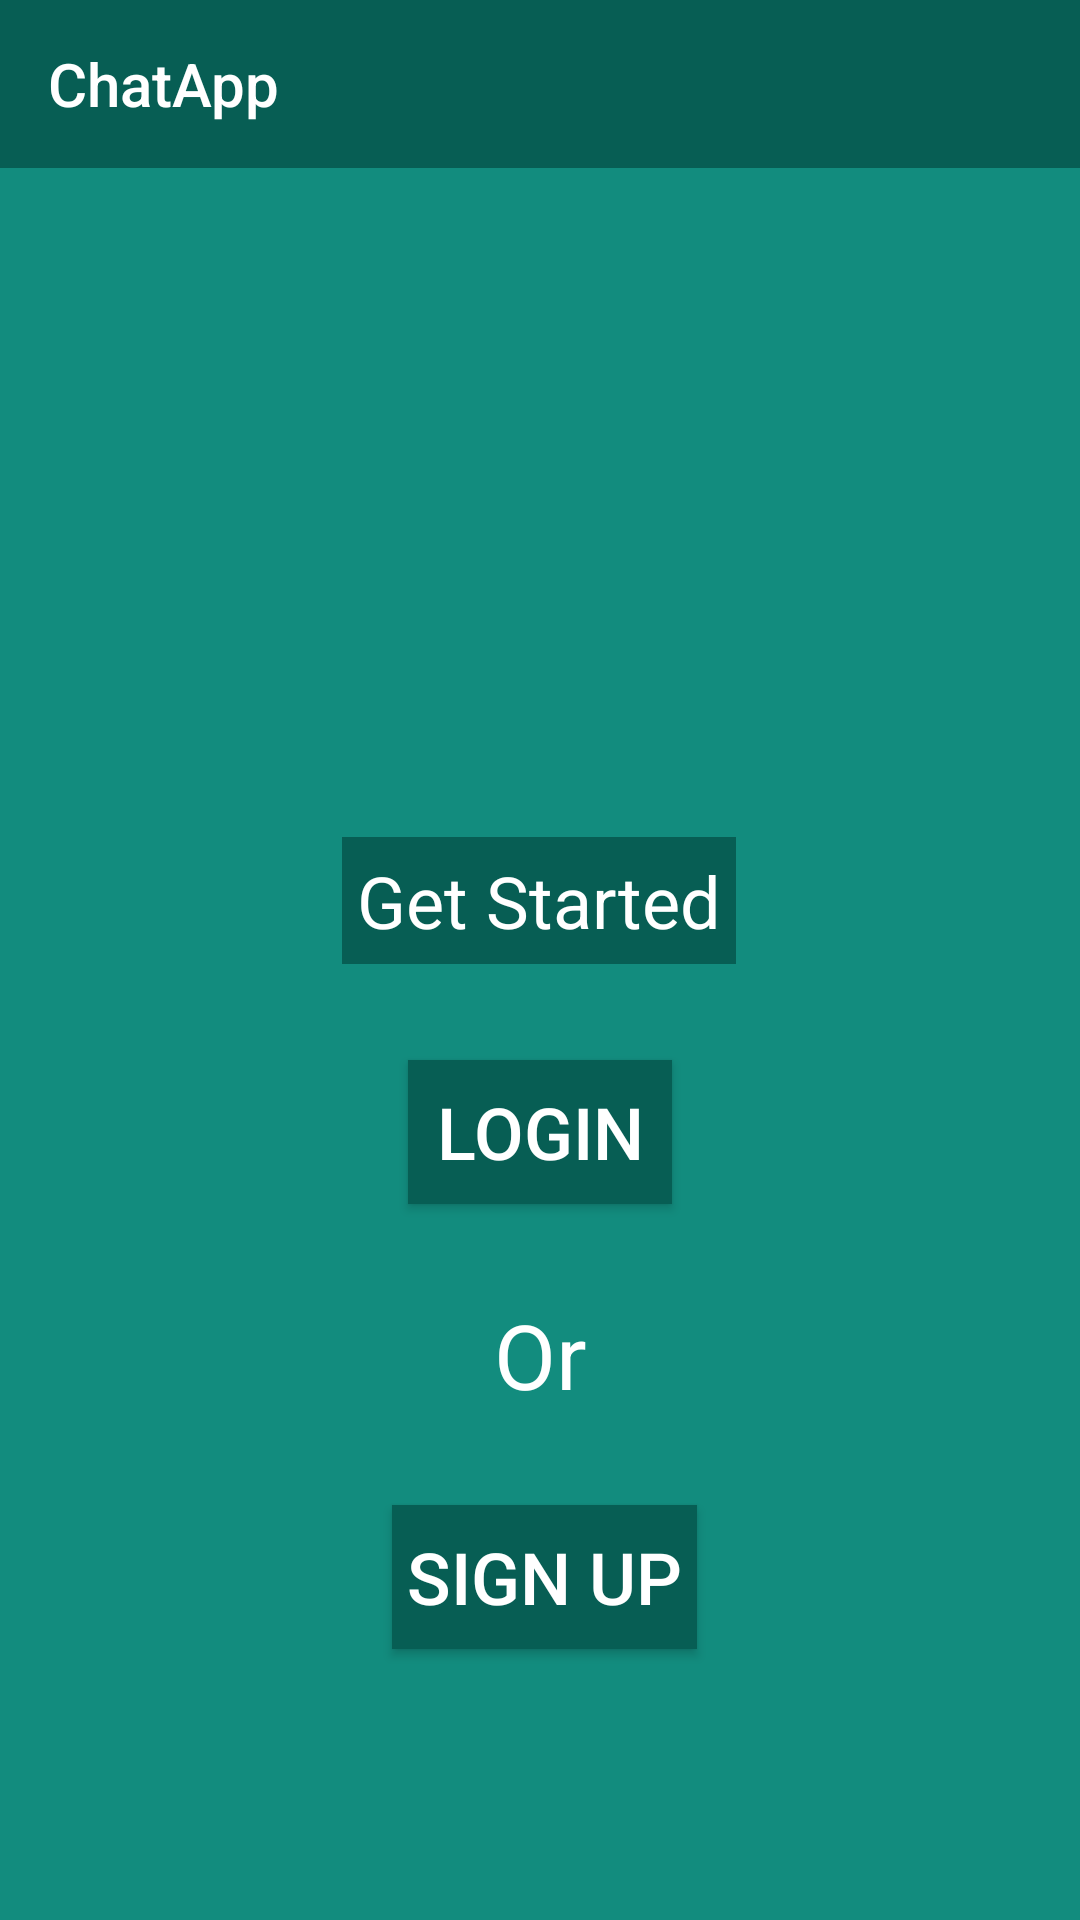

Produce the Android XML layout that renders to this screen, including the resource entries it uses.
<!-- AndroidManifest.xml: activity theme AppTheme.NoActionBar -->
<!-- res/layout/activity_main.xml -->
<?xml version="1.0" encoding="utf-8"?>
<androidx.constraintlayout.widget.ConstraintLayout xmlns:android="http://schemas.android.com/apk/res/android"
    xmlns:app="http://schemas.android.com/apk/res-auto"
    xmlns:tools="http://schemas.android.com/tools"
    android:layout_width="match_parent"
    android:layout_height="match_parent"
    tools:context=".MainActivity"
    android:background="#128C7E">

    <androidx.appcompat.widget.Toolbar
        android:layout_width="match_parent"
        android:layout_height="wrap_content"
        app:title="ChatApp"
        android:id="@+id/Toolbar"
        android:background="#075E54"
        app:titleTextColor="@android:color/white"
        app:layout_constraintTop_toTopOf="parent"
        app:layout_constraintStart_toStartOf="parent"
        />

    <ImageView
        android:id="@+id/imageView"
        android:layout_width="209dp"
        android:layout_height="182dp"
        android:layout_marginStart="93dp"
        android:layout_marginTop="57dp"
        android:layout_marginEnd="93dp"
        android:contentDescription="Logo"
        app:layout_constraintEnd_toEndOf="parent"
        app:layout_constraintStart_toStartOf="parent"
        app:layout_constraintTop_toTopOf="parent"
        app:srcCompat="@drawable/logo" />

    <TextView
        android:id="@+id/textView"
        android:layout_width="wrap_content"
        android:layout_height="wrap_content"
        android:layout_marginTop="40dp"
        android:text="Get Started"
        android:textColor="@android:color/white"
        android:background="#075E54"
        android:textSize="24sp"
        android:padding="5dp"
        app:layout_constraintEnd_toEndOf="parent"
        app:layout_constraintHorizontal_bias="0.498"
        app:layout_constraintStart_toStartOf="parent"
        app:layout_constraintTop_toBottomOf="@+id/imageView" />

    <Button
        android:id="@+id/loginButton"
        android:layout_width="wrap_content"
        android:layout_height="wrap_content"
        android:layout_marginStart="162dp"
        android:layout_marginTop="32dp"
        android:layout_marginEnd="162dp"
        android:background="#FFFFFF"
        android:text="Login"
        android:textColor="@android:color/white"
        android:backgroundTint="#075E54"
        android:textSize="24sp"
        android:padding="5dp"
        app:layout_constraintEnd_toEndOf="parent"
        app:layout_constraintStart_toStartOf="parent"
        app:layout_constraintTop_toBottomOf="@+id/textView" />

    <TextView
        android:id="@+id/orTextView"
        android:layout_width="wrap_content"
        android:layout_height="wrap_content"
        android:layout_marginStart="173dp"
        android:layout_marginTop="30dp"
        android:layout_marginEnd="173dp"
        android:layout_marginBottom="30dp"
        android:text="Or"
        android:textColor="@android:color/white"
        android:textSize="30sp"
        app:layout_constraintBottom_toTopOf="@+id/signUpButton"
        app:layout_constraintEnd_toEndOf="parent"
        app:layout_constraintStart_toStartOf="parent"
        app:layout_constraintTop_toBottomOf="@+id/loginButton" />

    <Button
        android:id="@+id/signUpButton"
        android:layout_width="wrap_content"
        android:layout_height="wrap_content"
        android:layout_marginStart="163dp"
        android:layout_marginTop="30dp"
        android:layout_marginEnd="160dp"
        android:background="#075E54"
        android:text="Sign Up"
        android:textColor="@android:color/white"
        android:textSize="24sp"
        android:padding="5dp"
        app:layout_constraintEnd_toEndOf="parent"
        app:layout_constraintStart_toStartOf="parent"
        app:layout_constraintTop_toBottomOf="@+id/orTextView" />
</androidx.constraintlayout.widget.ConstraintLayout>
<!-- resources referenced by this layout -->
<resources>
  <style name="AppTheme.NoActionBar">
          <item name="colorPrimary">@color/colorPrimary</item>
          <item name="colorPrimaryDark">@color/colorPrimaryDark</item>
          <item name="colorAccent">@color/colorAccent</item>
          <item name="windowActionBar">false</item>
          <item name="windowNoTitle">true</item>
      </style>
  <color name="colorPrimary">#A85471</color>
  <color name="colorPrimaryDark">#3700B3</color>
  <color name="colorAccent">#03DAC5</color>
</resources>
